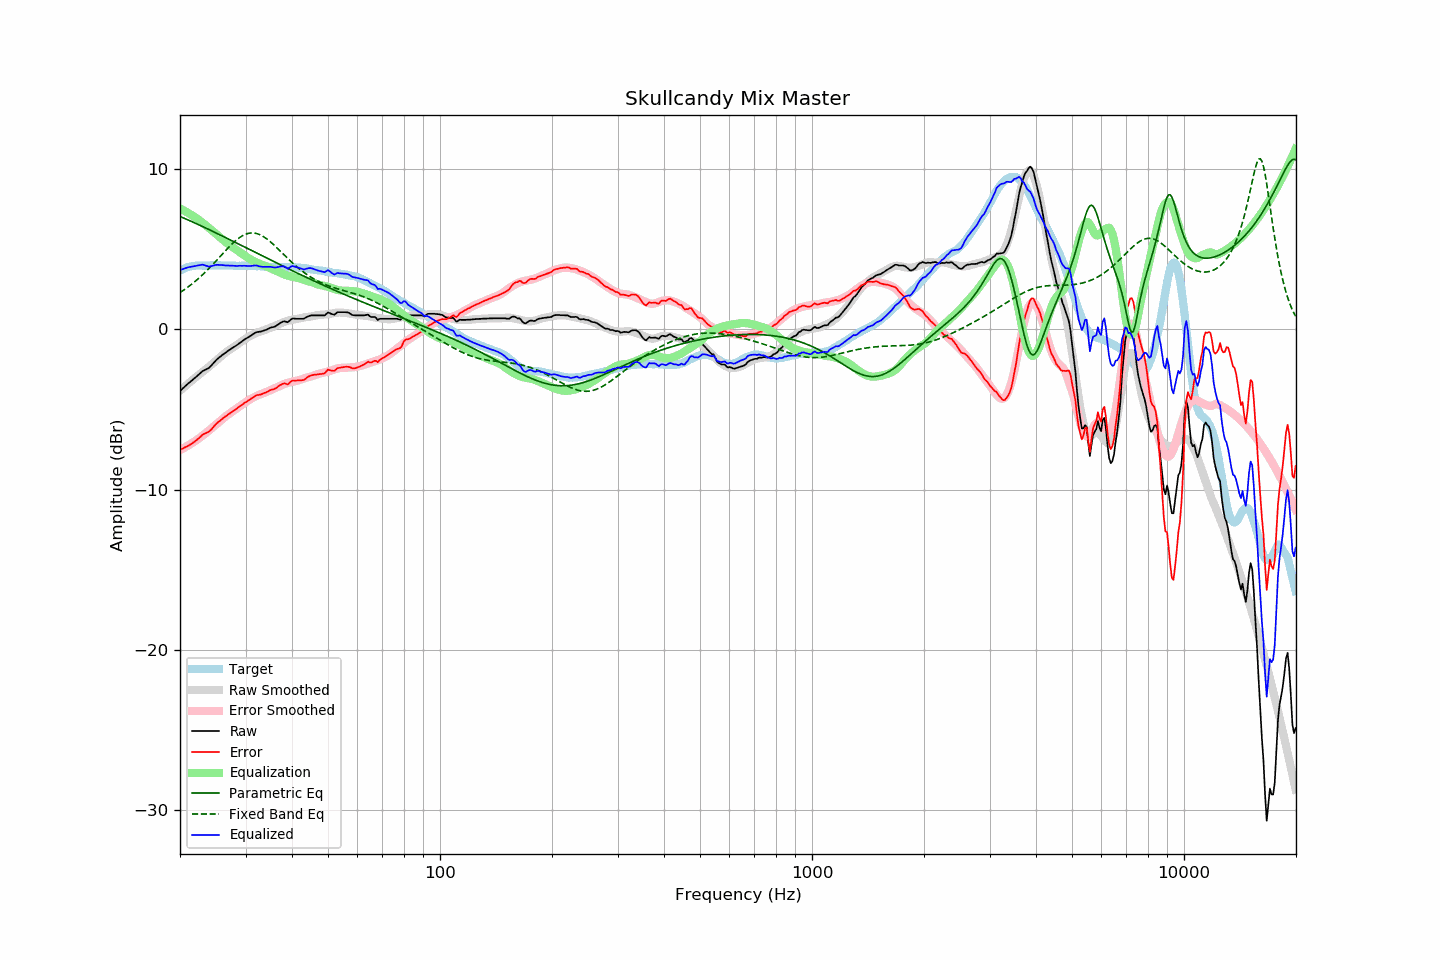

Source data for this figure (header and first rows):
frequency, raw, error, smoothed, error_smoothed, equalization, parametric_eq, fixed_band_eq, equalized_raw, equalized_smoothed, target
20.00, -3.85, -7.51, -3.84, -7.53, 7.53, 7.03, 2.29, 3.69, 3.69, 3.66
20.20, -3.76, -7.47, -3.75, -7.48, 7.48, 6.99, 2.35, 3.73, 3.73, 3.71
20.40, -3.67, -7.43, -3.66, -7.43, 7.43, 6.95, 2.42, 3.76, 3.77, 3.76
20.61, -3.58, -7.37, -3.58, -7.37, 7.37, 6.91, 2.49, 3.79, 3.80, 3.79
20.81, -3.49, -7.33, -3.49, -7.32, 7.32, 6.86, 2.56, 3.83, 3.83, 3.84
21.02, -3.40, -7.28, -3.40, -7.26, 7.26, 6.82, 2.63, 3.86, 3.86, 3.88
21.23, -3.32, -7.22, -3.32, -7.20, 7.20, 6.77, 2.71, 3.88, 3.88, 3.90
21.44, -3.24, -7.16, -3.23, -7.13, 7.13, 6.73, 2.79, 3.90, 3.90, 3.92
21.66, -3.15, -7.09, -3.15, -7.07, 7.07, 6.68, 2.87, 3.92, 3.92, 3.94
21.87, -3.07, -7.02, -3.06, -7.00, 7.00, 6.64, 2.95, 3.94, 3.94, 3.95
22.09, -2.98, -6.95, -2.98, -6.94, 6.94, 6.59, 3.03, 3.96, 3.96, 3.97
22.31, -2.89, -6.86, -2.90, -6.87, 6.87, 6.55, 3.12, 3.98, 3.97, 3.98
22.54, -2.80, -6.78, -2.82, -6.80, 6.80, 6.50, 3.21, 4.00, 3.97, 3.98
22.76, -2.71, -6.68, -2.75, -6.72, 6.72, 6.45, 3.30, 4.02, 3.98, 3.98
22.99, -2.62, -6.58, -2.67, -6.65, 6.65, 6.41, 3.39, 4.03, 3.98, 3.97
23.22, -2.57, -6.53, -2.59, -6.57, 6.57, 6.36, 3.49, 4.00, 3.98, 3.97
23.45, -2.52, -6.48, -2.51, -6.49, 6.49, 6.31, 3.59, 3.97, 3.98, 3.97
23.69, -2.47, -6.44, -2.42, -6.41, 6.41, 6.27, 3.69, 3.94, 3.98, 3.97
23.92, -2.42, -6.39, -2.34, -6.32, 6.32, 6.22, 3.79, 3.91, 3.98, 3.97
24.16, -2.32, -6.30, -2.26, -6.24, 6.24, 6.17, 3.89, 3.92, 3.98, 3.98
24.40, -2.21, -6.20, -2.17, -6.15, 6.15, 6.12, 4.00, 3.95, 3.98, 3.99
24.65, -2.09, -6.07, -2.09, -6.06, 6.06, 6.07, 4.10, 3.98, 3.98, 3.98
24.89, -1.98, -5.96, -2.00, -5.98, 5.98, 6.03, 4.21, 4.00, 3.98, 3.98
25.14, -1.88, -5.85, -1.91, -5.89, 5.89, 5.98, 4.32, 4.02, 3.98, 3.98
25.39, -1.80, -5.78, -1.83, -5.81, 5.81, 5.93, 4.43, 4.01, 3.98, 3.99
25.65, -1.72, -5.70, -1.74, -5.72, 5.72, 5.88, 4.54, 4.01, 3.98, 3.99
25.91, -1.64, -5.61, -1.65, -5.64, 5.64, 5.83, 4.65, 4.00, 3.98, 3.98
26.16, -1.56, -5.53, -1.57, -5.55, 5.55, 5.78, 4.76, 3.99, 3.98, 3.97
26.43, -1.49, -5.46, -1.49, -5.47, 5.47, 5.73, 4.87, 3.98, 3.98, 3.97
26.69, -1.42, -5.39, -1.41, -5.39, 5.39, 5.68, 4.98, 3.97, 3.98, 3.97
26.96, -1.34, -5.32, -1.34, -5.32, 5.32, 5.63, 5.08, 3.98, 3.97, 3.98
27.23, -1.28, -5.26, -1.27, -5.24, 5.24, 5.58, 5.18, 3.97, 3.97, 3.98
27.50, -1.21, -5.19, -1.21, -5.18, 5.18, 5.53, 5.28, 3.97, 3.97, 3.98
27.77, -1.15, -5.11, -1.14, -5.11, 5.11, 5.49, 5.38, 3.96, 3.97, 3.97
28.05, -1.09, -5.05, -1.07, -5.04, 5.04, 5.44, 5.47, 3.95, 3.97, 3.96
28.33, -1.02, -4.97, -1.00, -4.97, 4.97, 5.39, 5.56, 3.95, 3.96, 3.95
28.62, -0.95, -4.90, -0.93, -4.90, 4.90, 5.34, 5.64, 3.95, 3.96, 3.95
28.90, -0.87, -4.83, -0.87, -4.83, 4.83, 5.29, 5.71, 3.96, 3.96, 3.96
29.19, -0.80, -4.74, -0.79, -4.75, 4.75, 5.24, 5.78, 3.96, 3.96, 3.95
29.48, -0.73, -4.69, -0.72, -4.68, 4.68, 5.18, 5.84, 3.95, 3.96, 3.97
29.78, -0.65, -4.60, -0.65, -4.61, 4.61, 5.13, 5.89, 3.96, 3.95, 3.95
30.08, -0.59, -4.55, -0.59, -4.54, 4.54, 5.08, 5.93, 3.95, 3.95, 3.96
30.38, -0.53, -4.48, -0.52, -4.47, 4.47, 5.03, 5.96, 3.94, 3.95, 3.95
30.68, -0.47, -4.41, -0.46, -4.41, 4.41, 4.98, 5.99, 3.94, 3.95, 3.95
30.99, -0.41, -4.35, -0.40, -4.35, 4.35, 4.93, 6.00, 3.94, 3.95, 3.95
31.30, -0.34, -4.28, -0.35, -4.30, 4.30, 4.88, 6.01, 3.96, 3.94, 3.94
31.61, -0.28, -4.22, -0.30, -4.24, 4.24, 4.83, 6.00, 3.97, 3.94, 3.94
31.93, -0.21, -4.15, -0.26, -4.19, 4.19, 4.78, 5.98, 3.98, 3.94, 3.94
32.24, -0.18, -4.10, -0.21, -4.14, 4.14, 4.73, 5.96, 3.97, 3.93, 3.93
32.57, -0.17, -4.10, -0.17, -4.10, 4.10, 4.68, 5.92, 3.93, 3.93, 3.93
32.89, -0.15, -4.08, -0.14, -4.06, 4.06, 4.63, 5.88, 3.91, 3.92, 3.93
33.22, -0.13, -4.04, -0.10, -4.02, 4.02, 4.58, 5.83, 3.89, 3.92, 3.92
33.55, -0.09, -4.00, -0.07, -3.98, 3.98, 4.53, 5.77, 3.90, 3.91, 3.91
33.89, -0.06, -3.96, -0.04, -3.94, 3.94, 4.48, 5.71, 3.89, 3.91, 3.90
34.23, -0.02, -3.92, -0.00, -3.90, 3.90, 4.43, 5.63, 3.89, 3.90, 3.91
34.57, 0.03, -3.86, 0.04, -3.86, 3.86, 4.38, 5.56, 3.89, 3.90, 3.89
34.92, 0.08, -3.81, 0.08, -3.81, 3.81, 4.33, 5.47, 3.89, 3.89, 3.89
35.27, 0.11, -3.77, 0.12, -3.77, 3.77, 4.28, 5.39, 3.88, 3.89, 3.89
35.62, 0.13, -3.75, 0.16, -3.73, 3.73, 4.23, 5.29, 3.86, 3.88, 3.88
35.97, 0.16, -3.71, 0.20, -3.68, 3.68, 4.18, 5.20, 3.85, 3.88, 3.88
... 635 more rows
